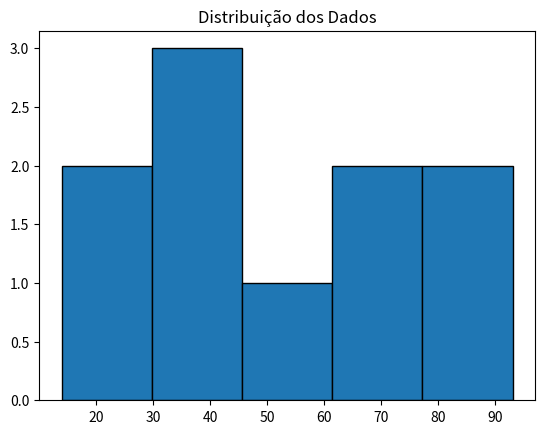

Write Python code to recreate this figure.
# dados
import random
import matplotlib.pyplot as plt
# grafico distribuição, estatisti
# ca de tendencia central

dados = [random.randint(0, 100) for _ in range(10)]
print("Dados: ", dados)

# Estatisticas

media = sum(dados) / len(dados)
dados_sorted = sorted(dados)
mediana = (dados_sorted[4] + dados_sorted[5]) / 2
desvio = (sum((x - media) ** 2 for x in dados) /len(dados)) ** 0.5

print(f"Média: {media:.2f}, mediana: {mediana}, desvio: {desvio:.2f}")

# Histograma




plt.hist(dados, bins=5,edgecolor="black")
plt.title("Distribuição dos Dados")
plt.show()